Photos from the image-classification dataset "datasets" in the GitHub repository satwiksain305/SafeTread. Its 2 classes are: critical, healthy.

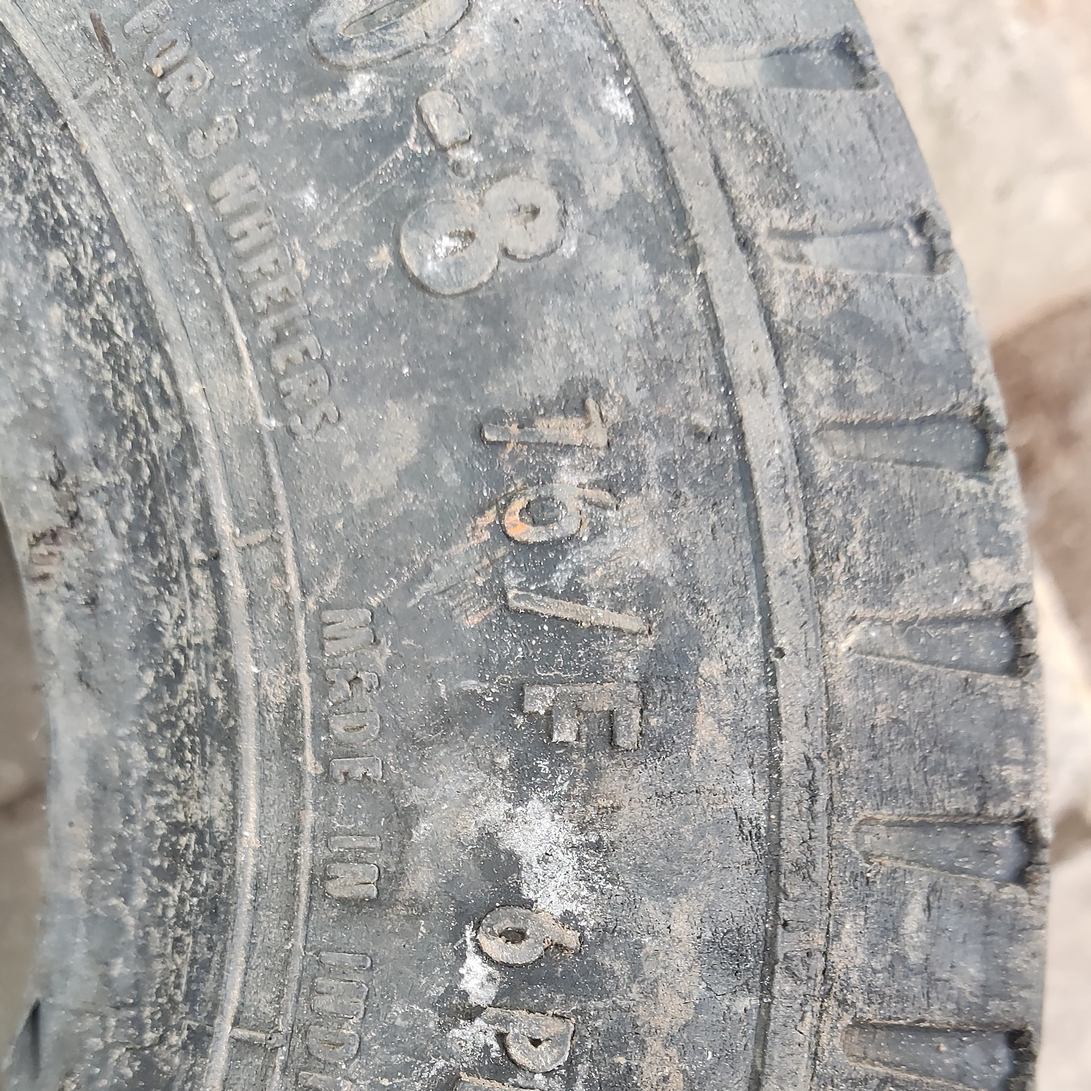
Label: critical

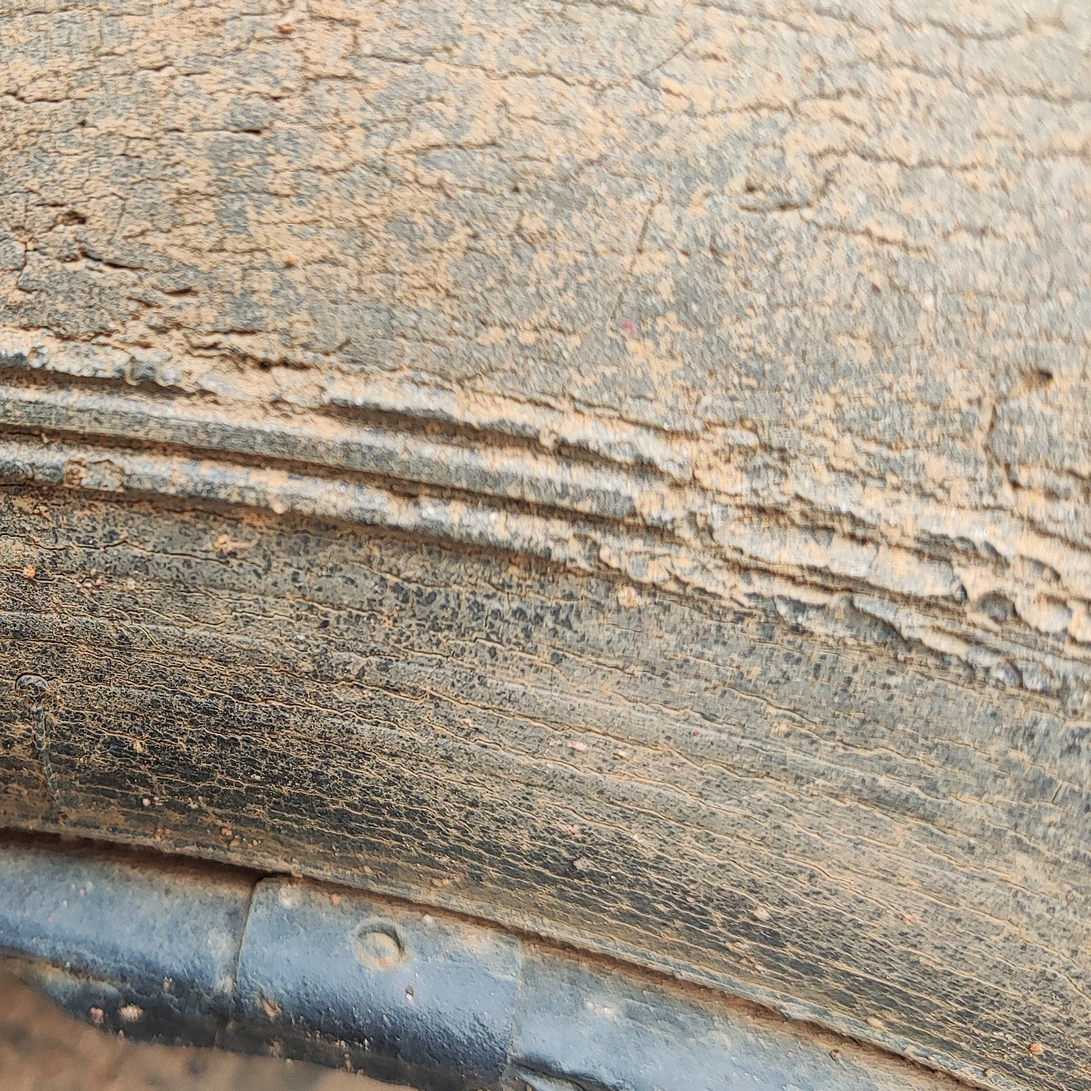
Label: critical

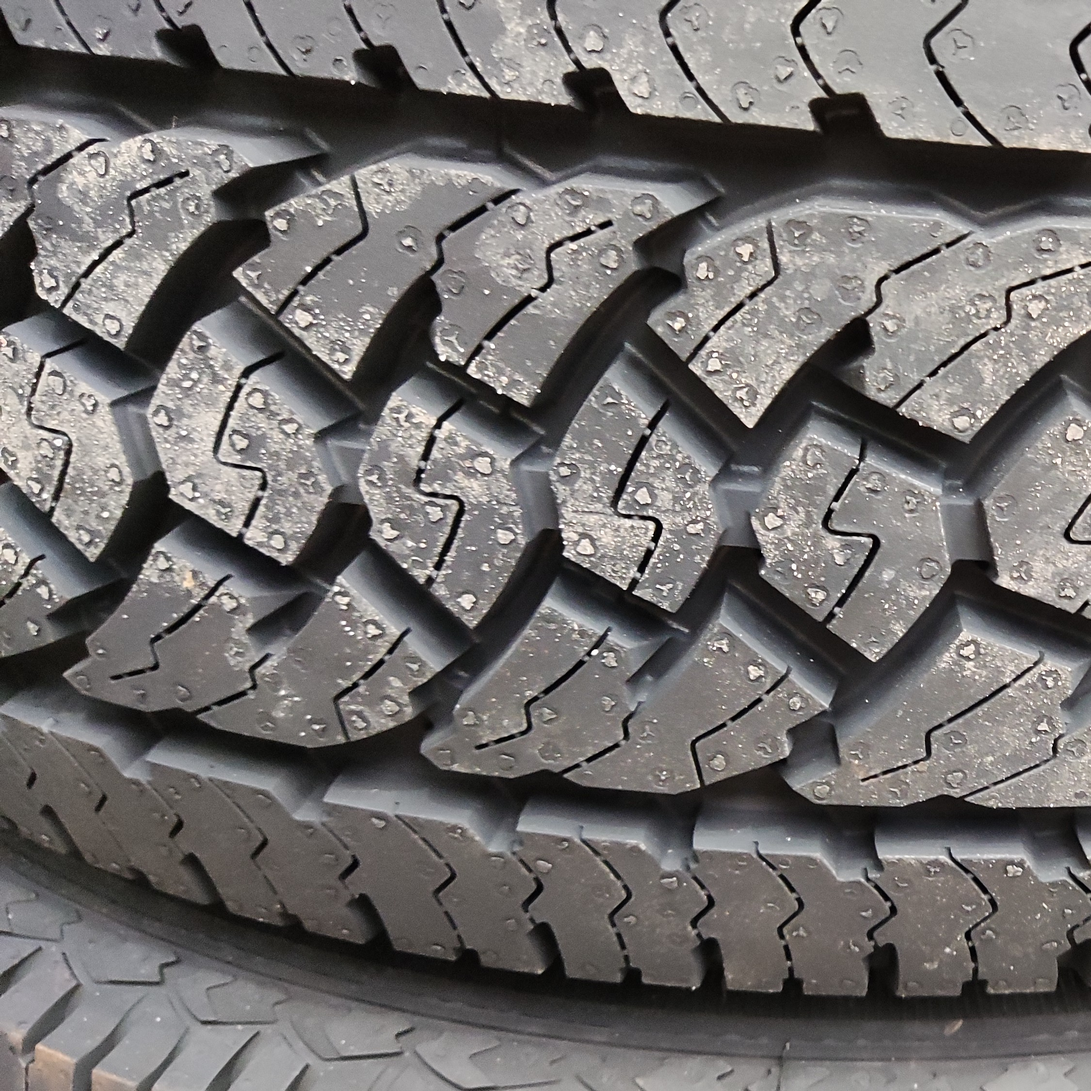
Label: healthy

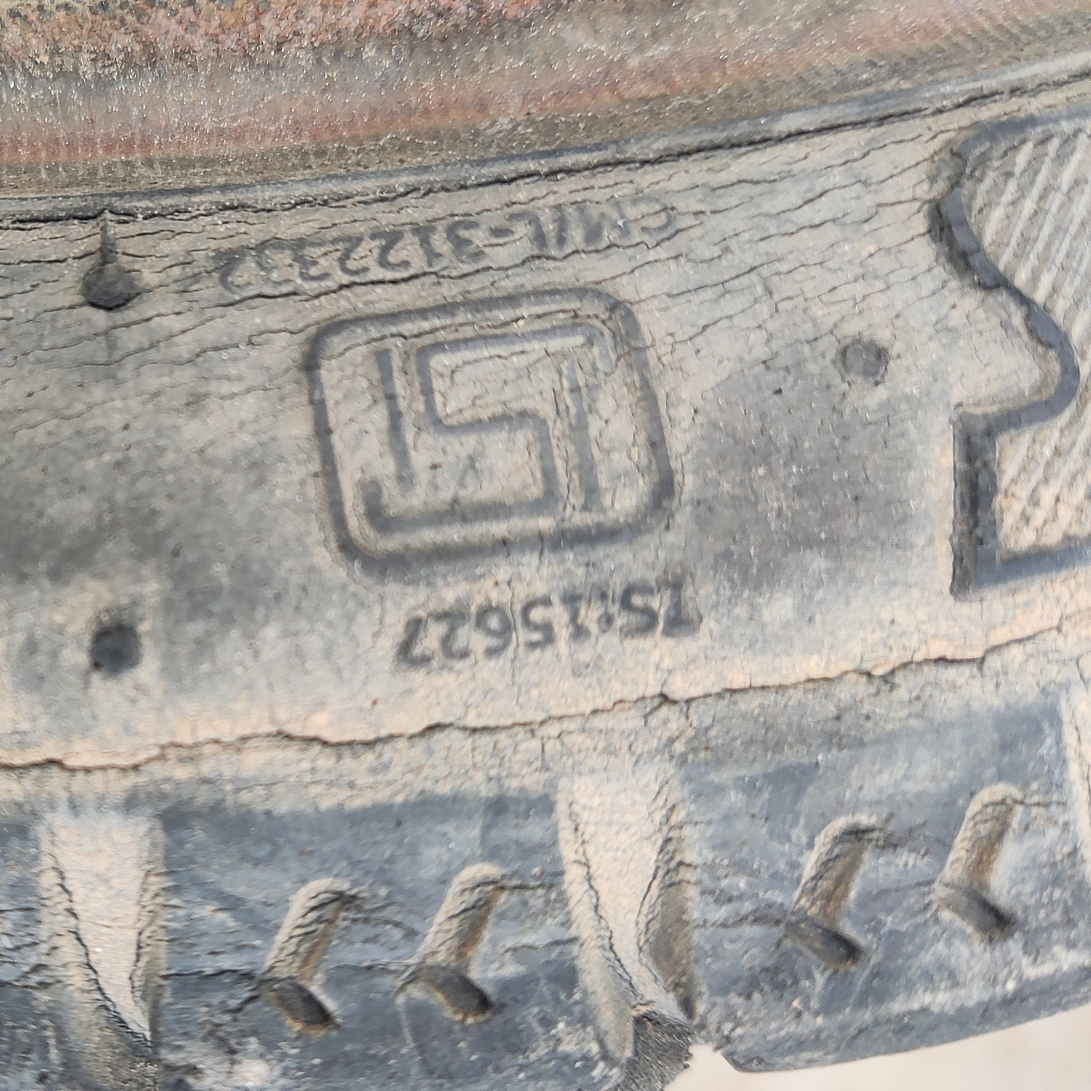
Label: critical

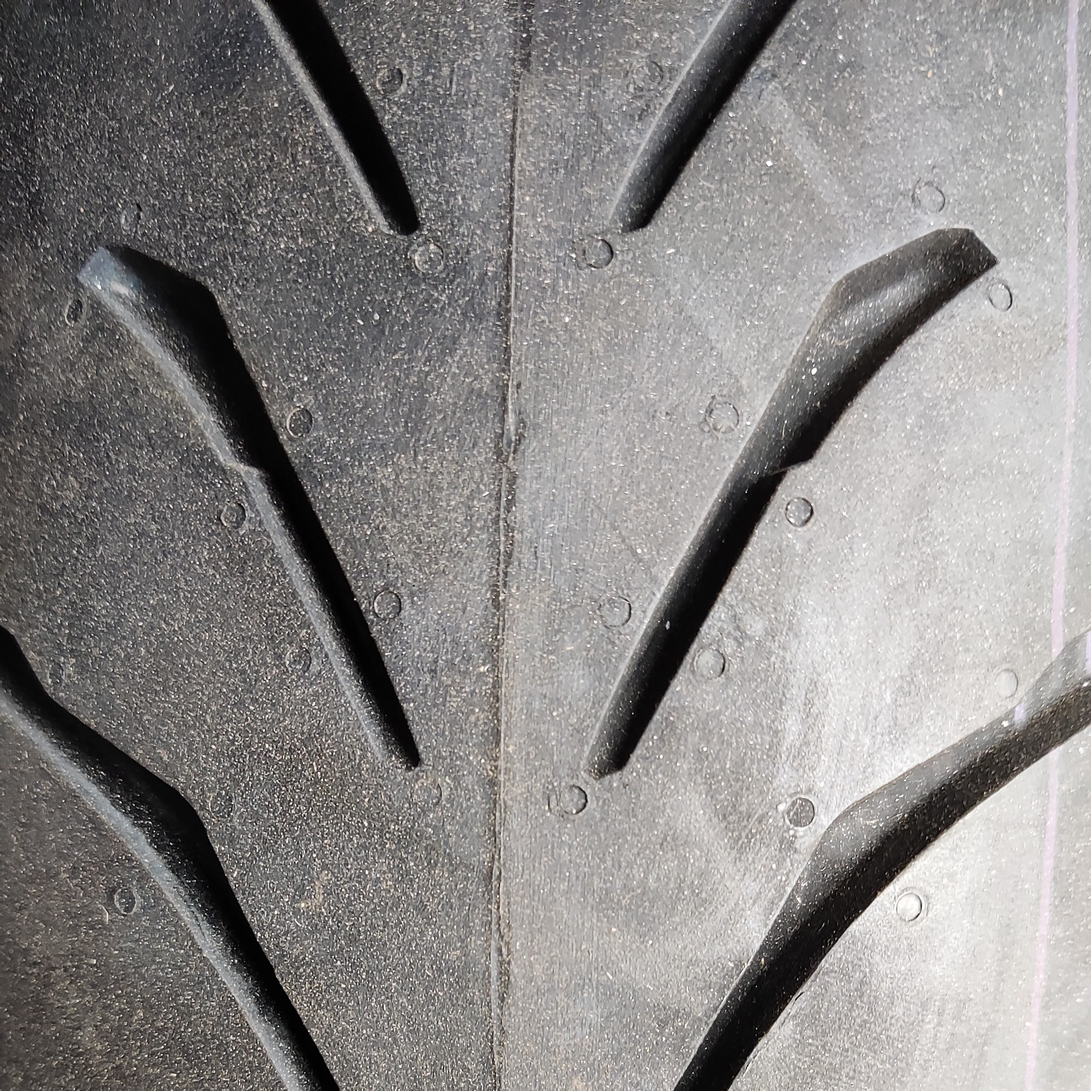
Label: healthy

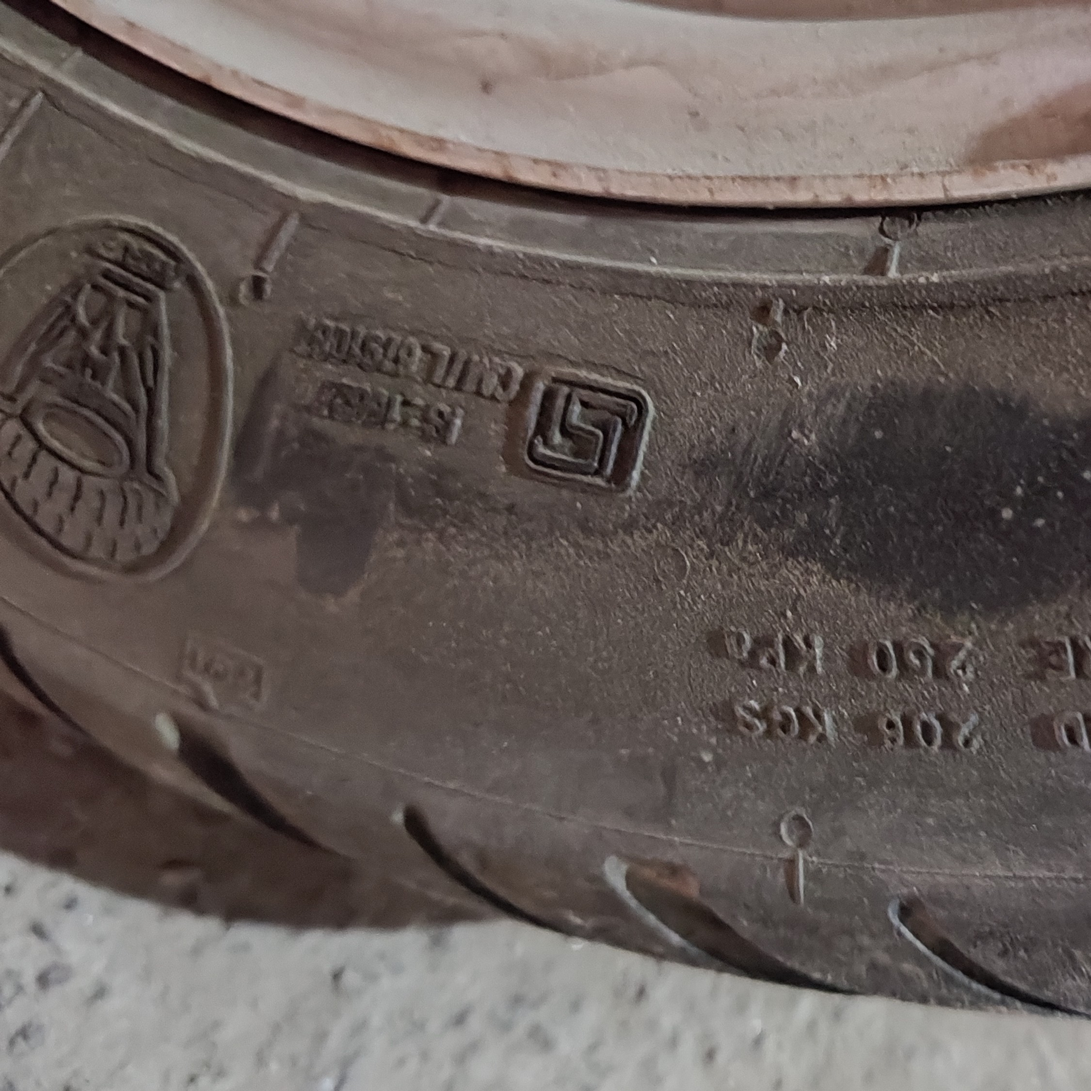
Label: healthy
